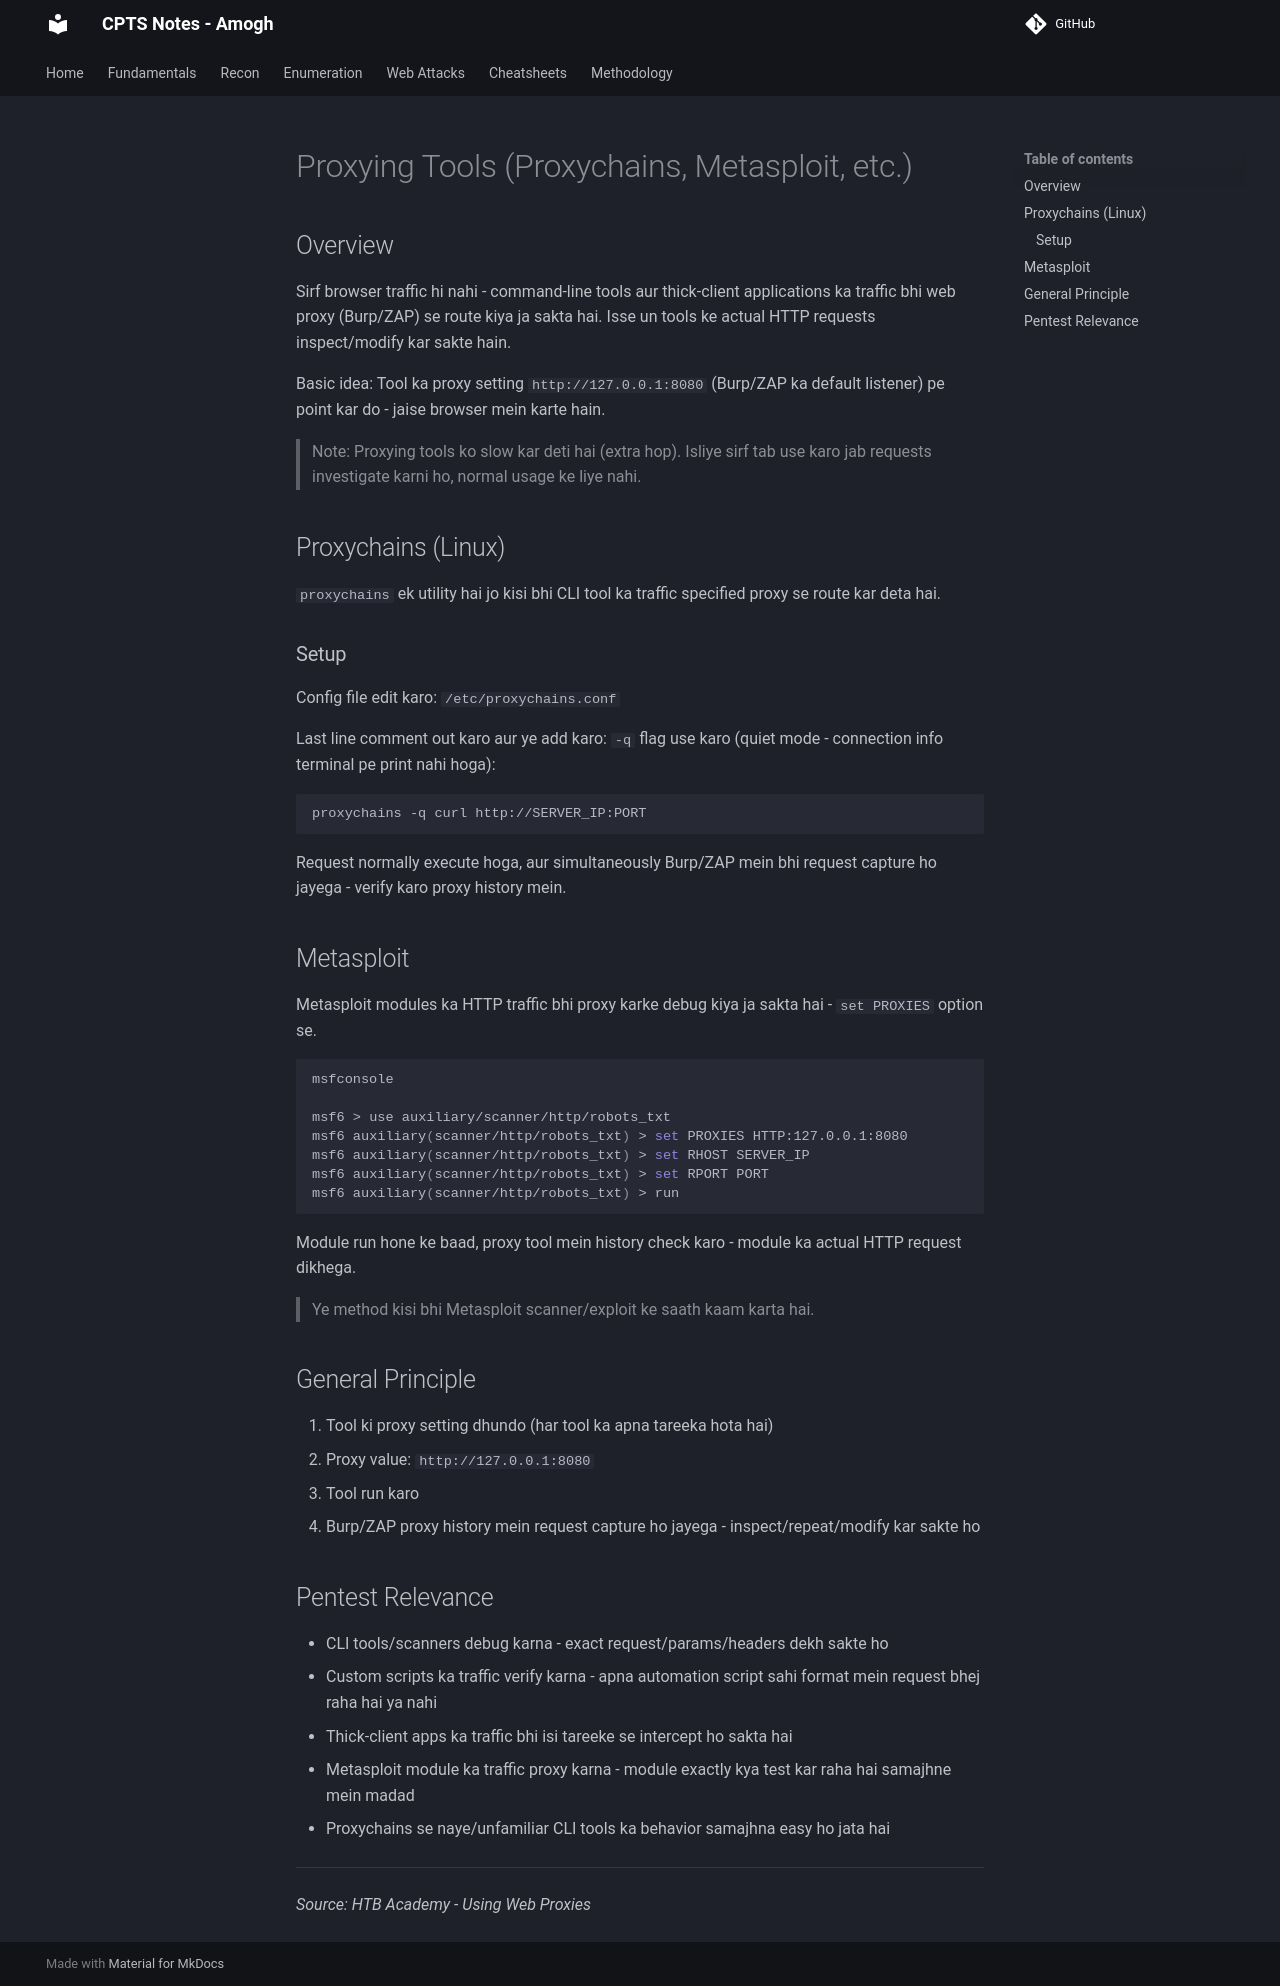

repository: amu132/CPTS-Notes-Site · page: 00-Fundamentals/Web-Proxies/Proxying-Tools/index.html · generator: mkdocs

# Proxying Tools (Proxychains, Metasploit, etc.)

## Overview
Sirf browser traffic hi nahi - command-line tools aur thick-client applications ka traffic bhi web proxy (Burp/ZAP) se route kiya ja sakta hai. Isse un tools ke actual HTTP requests inspect/modify kar sakte hain.

Basic idea: Tool ka proxy setting `http://127.0.0.1:8080` (Burp/ZAP ka default listener) pe point kar do - jaise browser mein karte hain.

> Note: Proxying tools ko slow kar deti hai (extra hop). Isliye sirf tab use karo jab requests investigate karni ho, normal usage ke liye nahi.

## Proxychains (Linux)

`proxychains` ek utility hai jo kisi bhi CLI tool ka traffic specified proxy se route kar deta hai.

### Setup

Config file edit karo: `/etc/proxychains.conf`

Last line comment out karo aur ye add karo: 
`-q` flag use karo (quiet mode - connection info terminal pe print nahi hoga):

```bash
proxychains -q curl http://SERVER_IP:PORT
```

Request normally execute hoga, aur simultaneously Burp/ZAP mein bhi request capture ho jayega - verify karo proxy history mein.

## Metasploit

Metasploit modules ka HTTP traffic bhi proxy karke debug kiya ja sakta hai - `set PROXIES` option se.

```bash
msfconsole

msf6 > use auxiliary/scanner/http/robots_txt
msf6 auxiliary(scanner/http/robots_txt) > set PROXIES HTTP:127.0.0.1:8080
msf6 auxiliary(scanner/http/robots_txt) > set RHOST SERVER_IP
msf6 auxiliary(scanner/http/robots_txt) > set RPORT PORT
msf6 auxiliary(scanner/http/robots_txt) > run
```

Module run hone ke baad, proxy tool mein history check karo - module ka actual HTTP request dikhega.

> Ye method kisi bhi Metasploit scanner/exploit ke saath kaam karta hai.

## General Principle

1. Tool ki proxy setting dhundo (har tool ka apna tareeka hota hai)
2. Proxy value: `http://127.0.0.1:8080`
3. Tool run karo
4. Burp/ZAP proxy history mein request capture ho jayega - inspect/repeat/modify kar sakte ho

## Pentest Relevance
- CLI tools/scanners debug karna - exact request/params/headers dekh sakte ho
- Custom scripts ka traffic verify karna - apna automation script sahi format mein request bhej raha hai ya nahi
- Thick-client apps ka traffic bhi isi tareeke se intercept ho sakta hai
- Metasploit module ka traffic proxy karna - module exactly kya test kar raha hai samajhne mein madad
- Proxychains se naye/unfamiliar CLI tools ka behavior samajhna easy ho jata hai

---
*Source: HTB Academy - Using Web Proxies*
